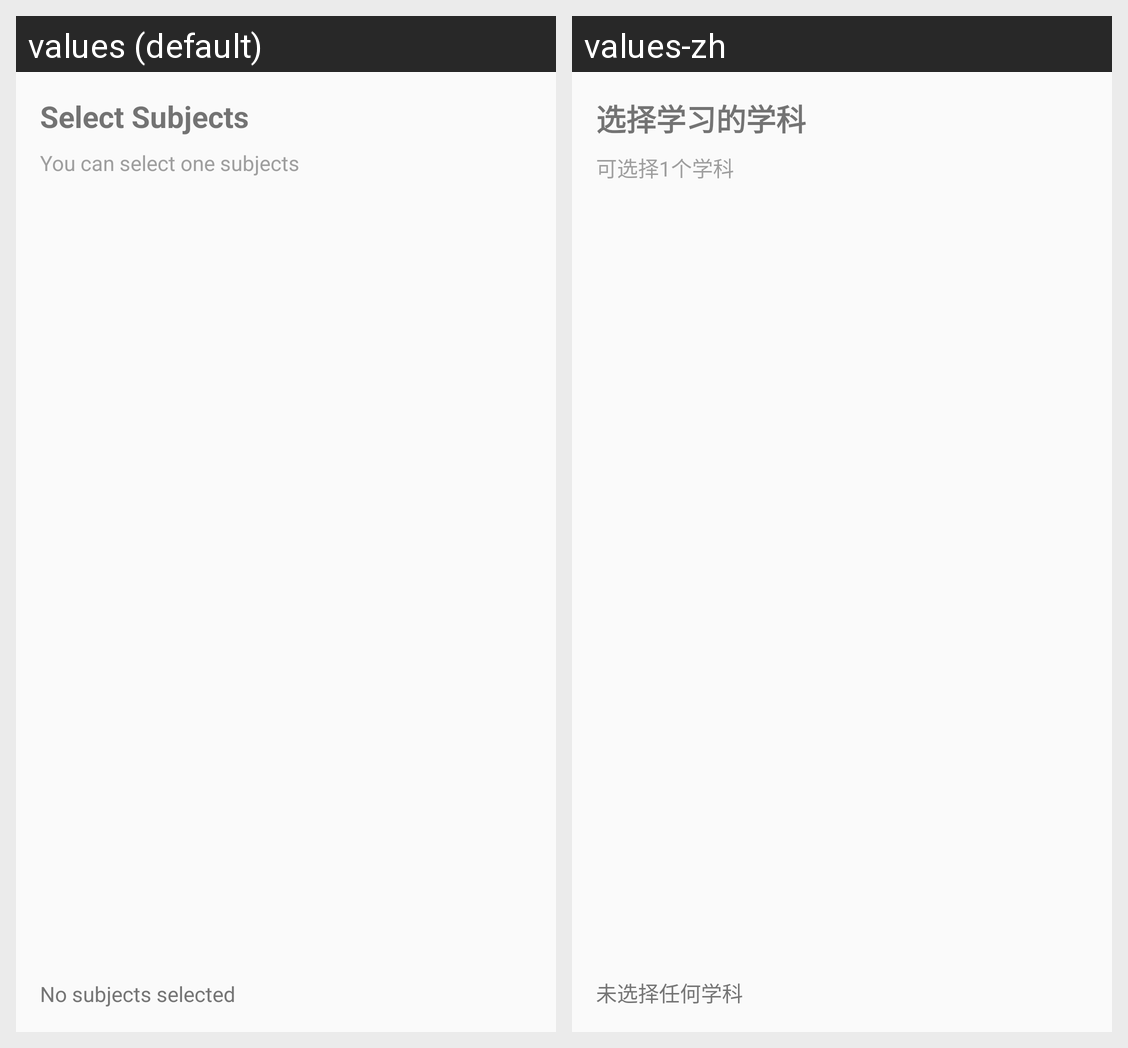

Translations of the strings shown on this Android screen, per locale in the grid:
Android screen res/layout/activity_subject_selector.xml rendered under 2 locales, left to right: values (default), values-zh. Device: Nexus 5 (rendered at 1080×1920; each locale shown at half size, 540×960, under a caption strip naming it); theme Theme.AppCompat.Light.
Strings drawn on this screen, with the default value and each locale's value (text and hints the layout hard-codes, and strings that could not be matched under every locale, appear in the picture but are not listed):

select_subjects
  values: Select Subjects
  values-zh: 选择学习的学科

select_subjects_desc
  values: You can select one subjects
  values-zh: 可选择1个学科

no_subjects_selected
  values: No subjects selected
  values-zh: 未选择任何学科
